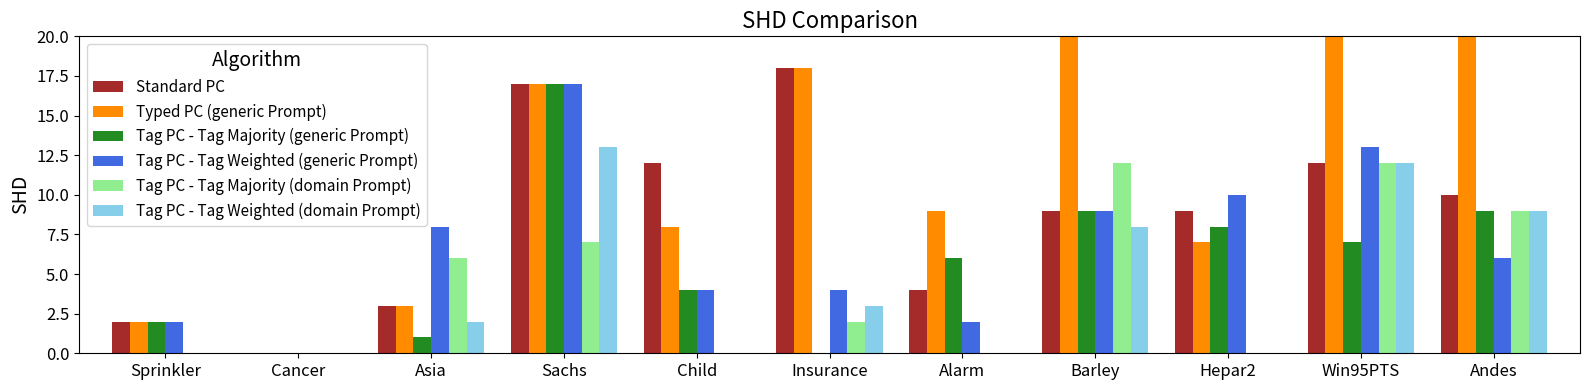

The script that saved this image: (Note: this script raises an exception after producing the figure.)
import os.path
import pandas as pd
import matplotlib.pyplot as plt
import os

def plot_shd_data(dir, cut_graph=True):
    data_shd = {
        "Dataset": ["Sprinkler", "Cancer", "Asia", "Sachs", "Child", "Insurance", "Alarm", "Barley", "Hepar2", "Win95PTS", "Andes"],
        "Standard PC": [2, 0, 3, 17, 12, 18, 4, 9, 9, 12, 10],
        "Typed PC (generic Prompt)": [2, 0, 3, 17, 8, 18, 9, 42, 7, 39, 97],
        "Tag PC - Tag Majority (generic Prompt)": [2, 0, 1, 17, 4, 0, 6, 9, 8, 7, 9],
        "Tag PC - Tag Weighted (generic Prompt)": [2, 0, 8, 17, 4, 4, 2, 9, 10, 13, 6],
        "Tag PC - Tag Majority (domain Prompt)": [None, None, 6, 7, None, 2, None, 12, None, 12, 9],
        "Tag PC - Tag Weighted (domain Prompt)": [None, None, 2, 13, None, 3, None, 8, None, 12, 9]
    }


    # Convert to a DataFrame
    df = pd.DataFrame(data_shd)

    # Set the dataset names as the index
    df.set_index("Dataset", inplace=True)


    custom_colors = [
        "brown",       # Standard PC
        "darkorange",    # Typed PC (LLM generated generic Prompt)
        "forestgreen",     # Tag PC - tag majority (LLM generated generic Prompt)
        "royalblue",   # Tag PC - tag weighted (LLM generated generic Prompt)
        "lightgreen",     # Tag PC - tag majority (LLM generated domain Prompt)
        "skyblue"    # Tag PC - tag weighted (LLM generated domain Prompt)
    ]

    # Plotting the data as a bar chart with custom colors
    fig, ax = plt.subplots(figsize=(16, 4))  # 5:1 aspect ratio
    df.plot(kind="bar", ax=ax, width=0.8, color=custom_colors)

    if cut_graph:
        # Cut chart of at 20
        ax.set_ylim(0, 20) #DELETE FOR FULL GRAPH

    # Set x-axis labels to be horizontal
    plt.xticks(rotation=0, fontsize=12)
    plt.yticks(fontsize=12) 

    ax.set_xlabel("", fontsize=14)  # Removes the "Dataset" label on the x-axis
    ax.set_ylabel("SHD", fontsize=14)     # Set y-axis label font size
    plt.title("SHD Comparison", fontsize=16)  # Set title font size

    # Display the legend outside the plot
    #plt.legend(title="Algorithm", bbox_to_anchor=(1.05, 1), loc='upper left') #delete
    plt.legend(title="Algorithm", loc="upper left", fontsize=11, title_fontsize=14)

    # Save the plot as a PDF file
    plt.tight_layout()

    fname = "SHD_Bar_Chart" + ("" if cut_graph else "_uncircumcised") + ".pdf"
    plt.savefig(os.path.join(dir, fname), format="pdf")


def plot_sid_data(dir, cut_graph=True):
    data_sid = {
    "Dataset": ["Sprinkler", "Cancer", "Asia", "Sachs", "Child", "Insurance", "Alarm", "Barley"],
    "Standard PC": [9, 0, 18, 62, 228, 275, 46, 237],
    "Typed PC (generic Prompt)": [9, 0, 18, 62, 104, 233, 125, 972],
    "Tag PC - Tag Majority (generic Prompt)": [5, 0, 5, 62, 44, 0, 67, 237],
    "Tag PC - Tag Weighted (generic Prompt)": [5, 0, 28, 62, 24, 62, 27, 237],
    "Tag PC - Tag Majority (domain Prompt)": [None, None, 18, 24, None, 42, None, 205],
    "Tag PC - Tag Weighted (domain Prompt)": [None, None, 7, 39, None, 62, None, 89]
}


    # Convert to a DataFrame
    df = pd.DataFrame(data_sid)

    # Set the dataset names as the index
    df.set_index("Dataset", inplace=True)


    custom_colors = [
        "brown",       # Standard PC
        "darkorange",    # Typed PC (LLM generated generic Prompt)
        "forestgreen",     # Tag PC - tag majority (LLM generated generic Prompt)
        "royalblue",   # Tag PC - tag weighted (LLM generated generic Prompt)
        "lightgreen",     # Tag PC - tag majority (LLM generated domain Prompt)
        "skyblue"    # Tag PC - tag weighted (LLM generated domain Prompt)
    ]

    # Plotting the data as a bar chart with custom colors
    fig, ax = plt.subplots(figsize=(16, 4))  # 5:1 aspect ratio
    df.plot(kind="bar", ax=ax, width=0.8, color=custom_colors)

    if cut_graph:
        # Cut chart of at 20
        ax.set_ylim(0, 20) #DELETE FOR FULL GRAPH

    # Set x-axis labels to be horizontal
    plt.xticks(rotation=0, fontsize=12)
    plt.yticks(fontsize=12) 

    ax.set_xlabel("", fontsize=14)  # Removes the "Dataset" label on the x-axis
    ax.set_ylabel("SHD", fontsize=14)     # Set y-axis label font size
    plt.title("SHD Comparison", fontsize=16)  # Set title font size

    # Display the legend outside the plot
    #plt.legend(title="Algorithm", bbox_to_anchor=(1.05, 1), loc='upper left') #delete
    plt.legend(title="Algorithm", loc="upper left", fontsize=11, title_fontsize=14)

    # Save the plot as a PDF file
    plt.tight_layout()

    fname = "SID_Bar_Chart" + ("" if cut_graph else "_uncircumcised") + ".pdf"
    plt.savefig(os.path.join(dir, fname), format="pdf")


dir = "Tag-PC-using-LLM/Experiment-Data/Experiment-Graphs-and-Tags"
plot_shd_data(dir=dir, cut_graph=True)